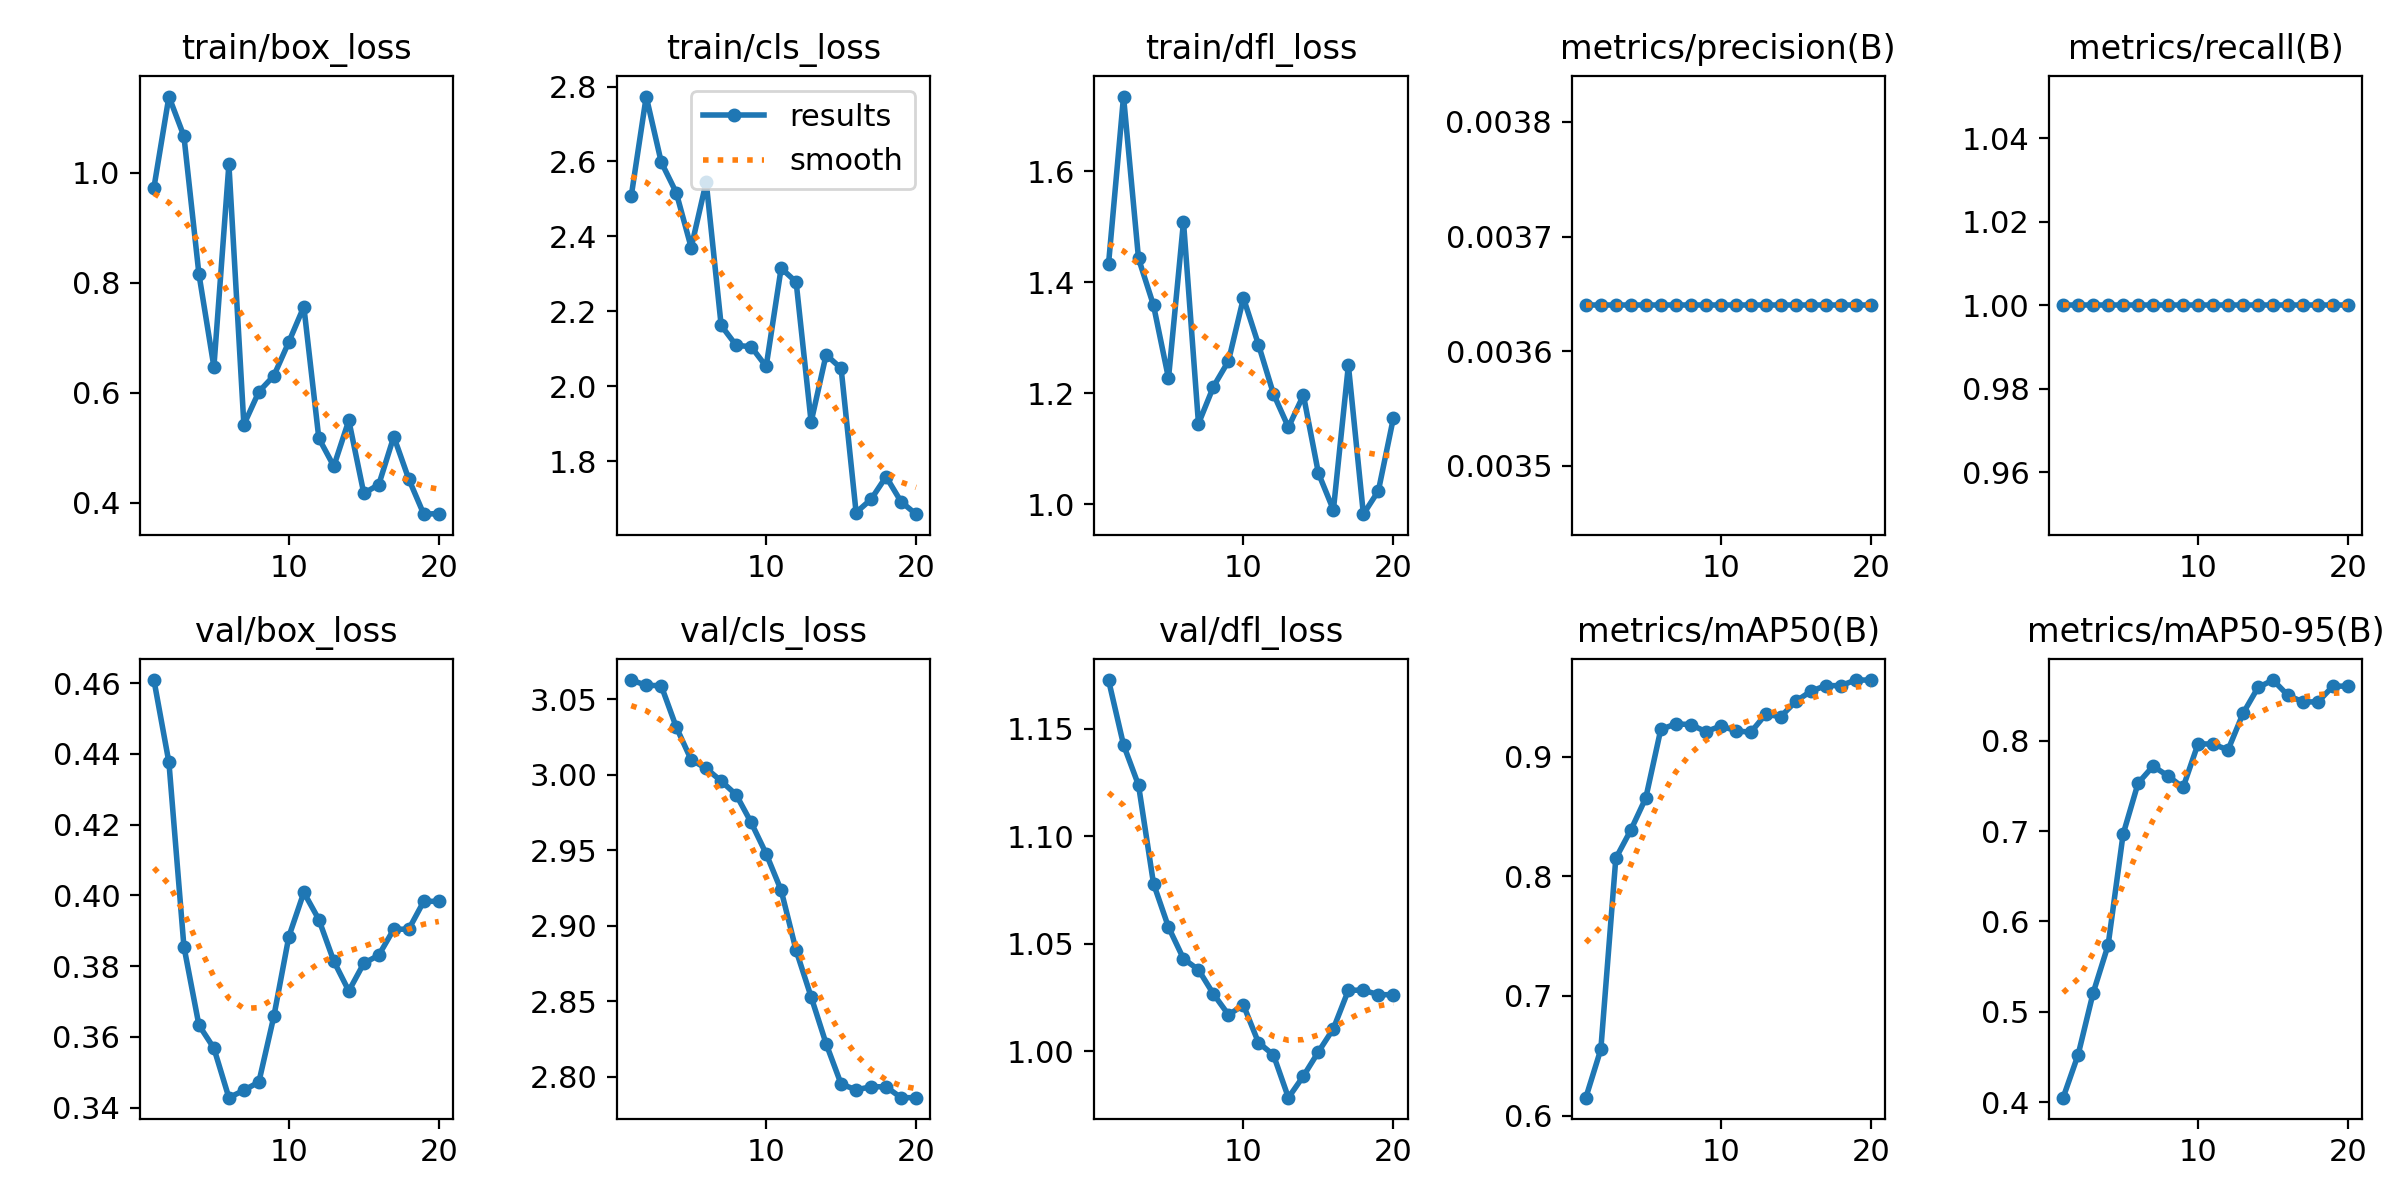

Values plotted in this chart, from the file beside it:
epoch, time, train/box_loss, train/cls_loss, train/dfl_loss, metrics/precision(B), metrics/recall(B), metrics/mAP50(B), metrics/mAP50-95(B), val/box_loss, val/cls_loss, val/dfl_loss, lr/pg0, lr/pg1, lr/pg2
1, 7.015, 0.9733, 2.507, 1.433, 0.00364, 1, 0.6149, 0.4051, 0.4609, 3.063, 1.173, 0, 0, 0
2, 11.55, 1.139, 2.773, 1.734, 0.00364, 1, 0.6553, 0.4526, 0.4376, 3.059, 1.142, 1.901e-05, 1.901e-05, 1.901e-05
3, 16.24, 1.067, 2.598, 1.443, 0.00364, 1, 0.815, 0.5208, 0.3856, 3.059, 1.124, 3.604e-05, 3.604e-05, 3.604e-05
4, 20.64, 0.8163, 2.517, 1.358, 0.00364, 1, 0.8386, 0.5738, 0.3634, 3.032, 1.078, 5.109e-05, 5.109e-05, 5.109e-05
5, 25.17, 0.6473, 2.37, 1.227, 0.00364, 1, 0.8654, 0.6964, 0.3568, 3.01, 1.058, 6.416e-05, 6.416e-05, 6.416e-05
6, 29.7, 1.016, 2.545, 1.509, 0.00364, 1, 0.9227, 0.753, 0.3428, 3.004, 1.043, 7.525e-05, 7.525e-05, 7.525e-05
7, 32.33, 0.5422, 2.162, 1.145, 0.00364, 1, 0.9273, 0.7718, 0.3449, 2.996, 1.038, 8.436e-05, 8.436e-05, 8.436e-05
8, 36.7, 0.6021, 2.109, 1.212, 0.00364, 1, 0.9268, 0.7609, 0.3473, 2.987, 1.027, 9.149e-05, 9.149e-05, 9.149e-05
9, 41.19, 0.6312, 2.105, 1.258, 0.00364, 1, 0.9208, 0.7482, 0.3658, 2.968, 1.017, 9.664e-05, 9.664e-05, 9.664e-05
10, 45.36, 0.6927, 2.053, 1.371, 0.00364, 1, 0.9255, 0.7965, 0.3884, 2.948, 1.022, 9.981e-05, 9.981e-05, 9.981e-05
11, 49.8, 0.7568, 2.315, 1.288, 0.00364, 1, 0.9217, 0.7962, 0.4009, 2.923, 1.004, 0.000101, 0.000101, 0.000101
12, 54.16, 0.5175, 2.278, 1.199, 0.00364, 1, 0.9202, 0.7897, 0.3932, 2.884, 0.9984, 0.0001002, 0.0001002, 0.0001002
13, 58.42, 0.4667, 1.904, 1.139, 0.00364, 1, 0.9354, 0.8301, 0.3814, 2.853, 0.9785, 9.744e-05, 9.744e-05, 9.744e-05
14, 60.9, 0.5501, 2.084, 1.197, 0.00364, 1, 0.9333, 0.8589, 0.373, 2.822, 0.9886, 9.269e-05, 9.269e-05, 9.269e-05
15, 65.18, 0.4173, 2.048, 1.056, 0.00364, 1, 0.9462, 0.867, 0.3808, 2.795, 0.9998, 8.596e-05, 8.596e-05, 8.596e-05
16, 69.89, 0.4333, 1.663, 0.9899, 0.00364, 1, 0.9545, 0.85, 0.3831, 2.791, 1.011, 7.725e-05, 7.725e-05, 7.725e-05
17, 75.27, 0.5205, 1.698, 1.25, 0.00364, 1, 0.9593, 0.8429, 0.3905, 2.793, 1.028, 6.656e-05, 6.656e-05, 6.656e-05
18, 80.46, 0.4433, 1.758, 0.9823, 0.00364, 1, 0.9593, 0.8429, 0.3905, 2.793, 1.028, 5.389e-05, 5.389e-05, 5.389e-05
19, 85.45, 0.3795, 1.691, 1.024, 0.00364, 1, 0.964, 0.8603, 0.3983, 2.786, 1.026, 3.924e-05, 3.924e-05, 3.924e-05
20, 88.46, 0.3806, 1.658, 1.155, 0.00364, 1, 0.964, 0.8603, 0.3983, 2.786, 1.026, 2.261e-05, 2.261e-05, 2.261e-05
